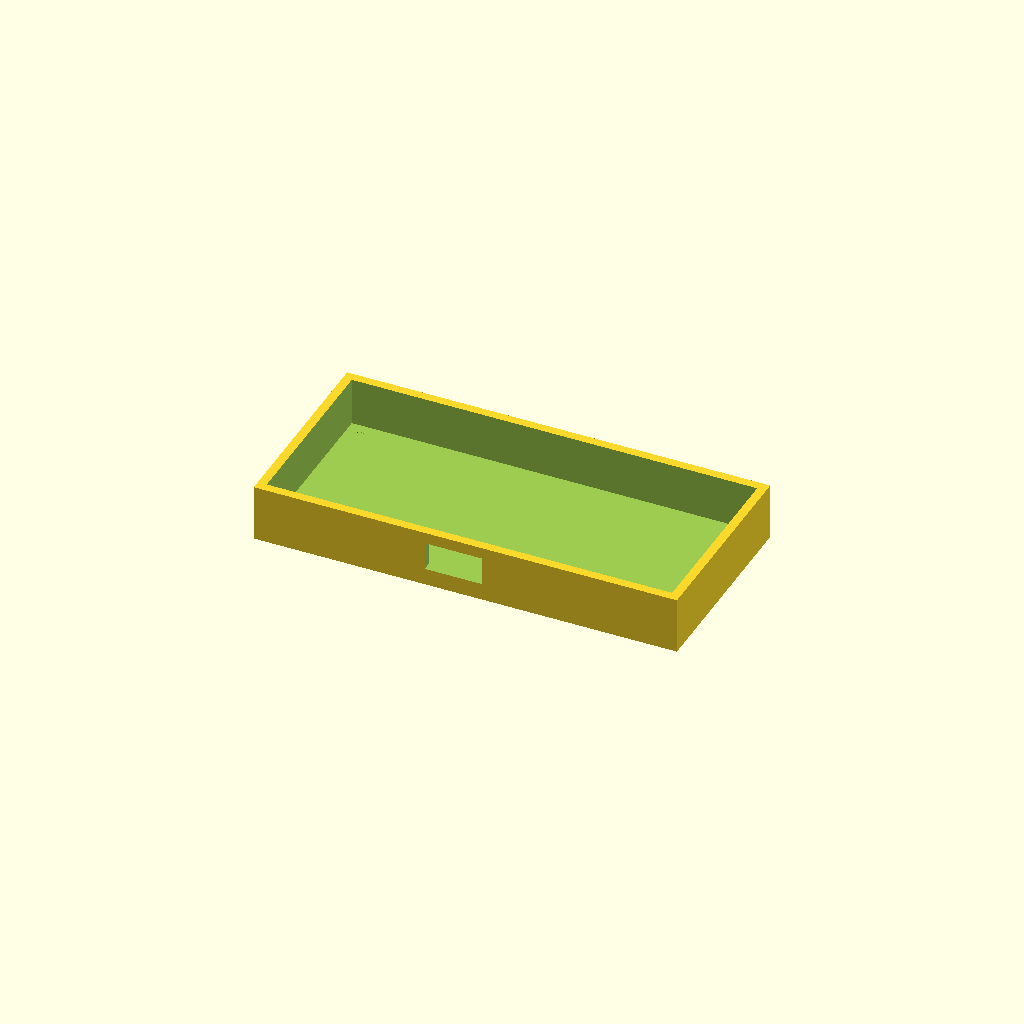
Cell 1: rendered with the file's own defaults.
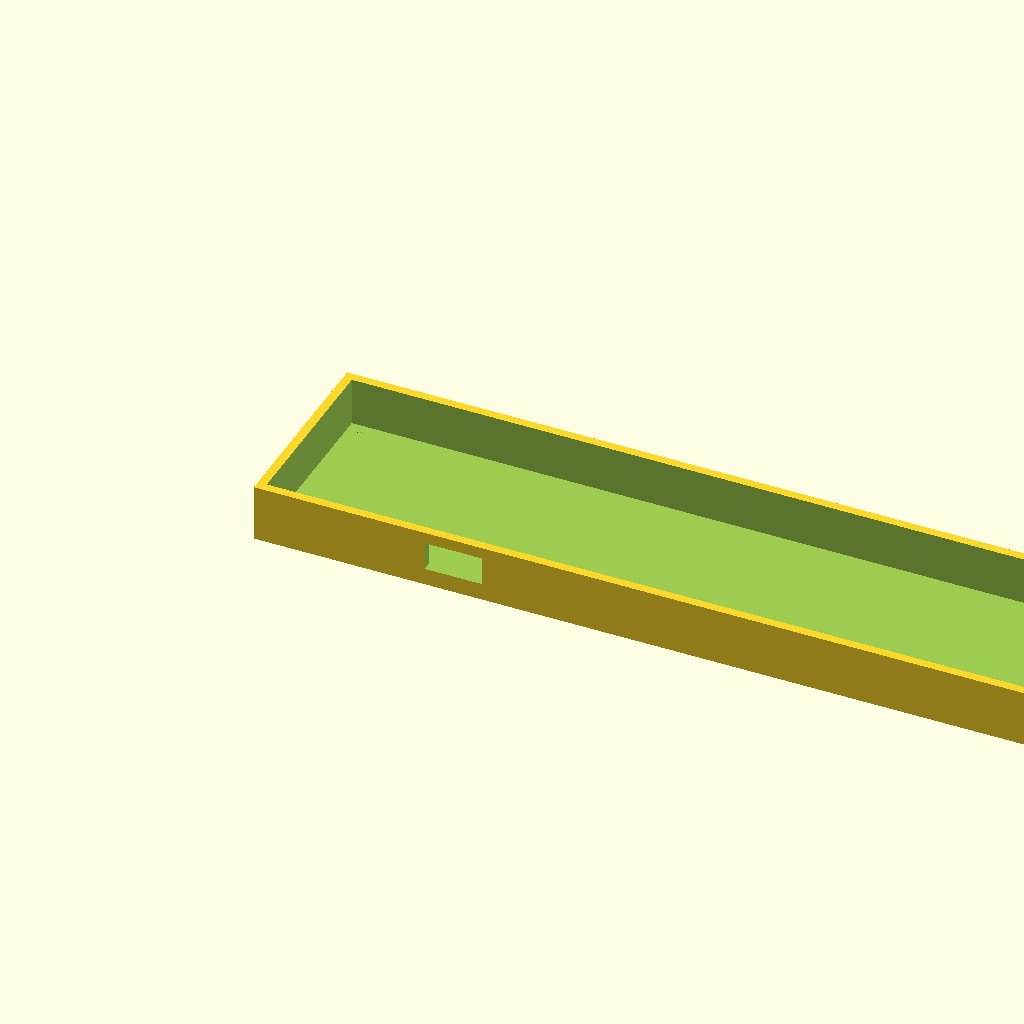
Cell 2: the same model with pcb_w = 200.
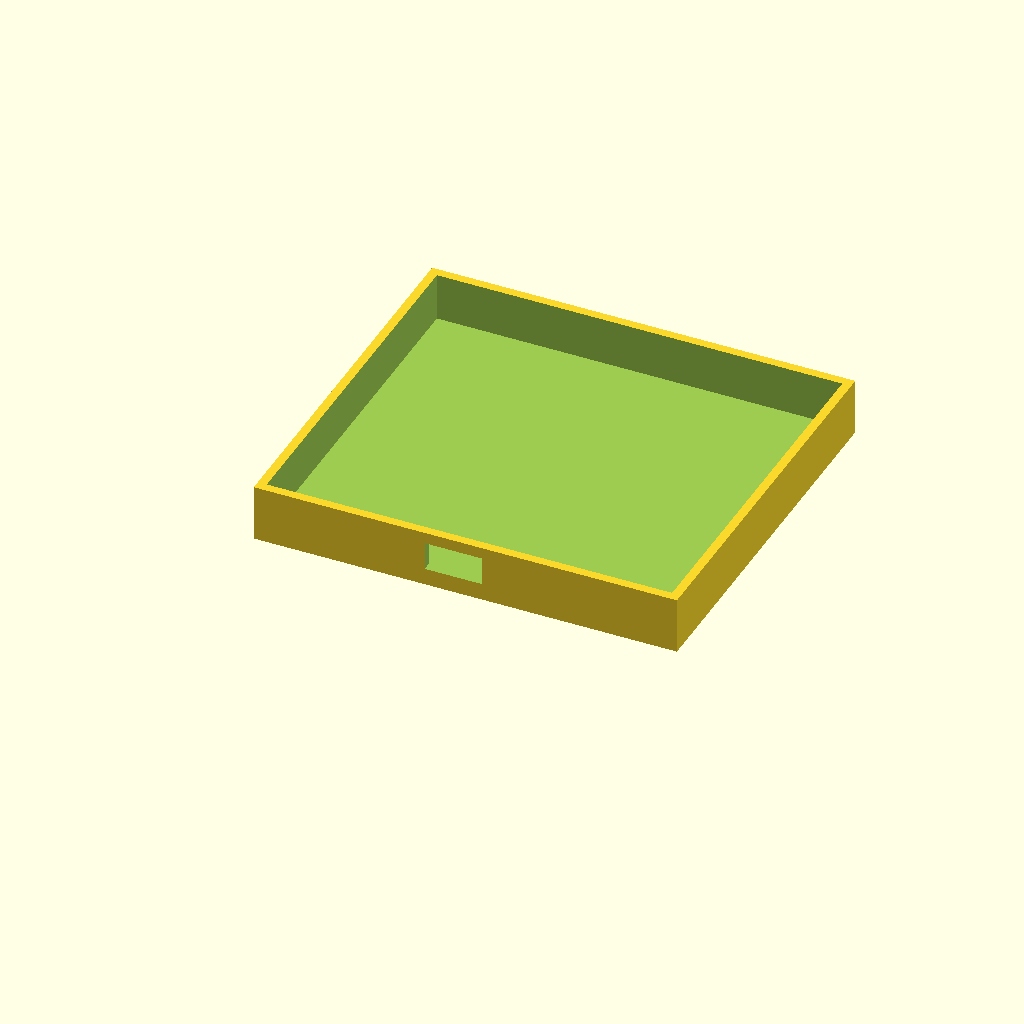
Cell 3 — pcb_d set to 90, the other parameters unchanged.
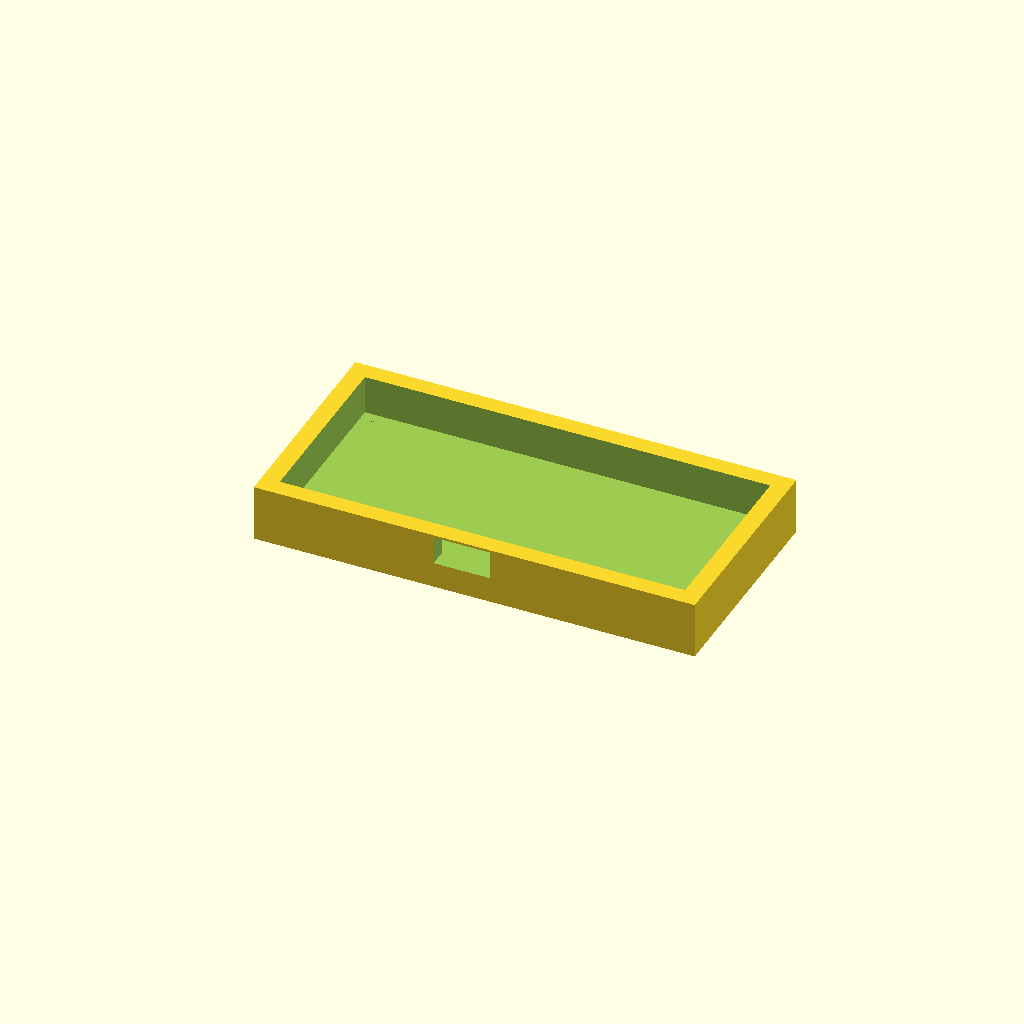
Cell 4 — wall set to 4.4, the other parameters unchanged.
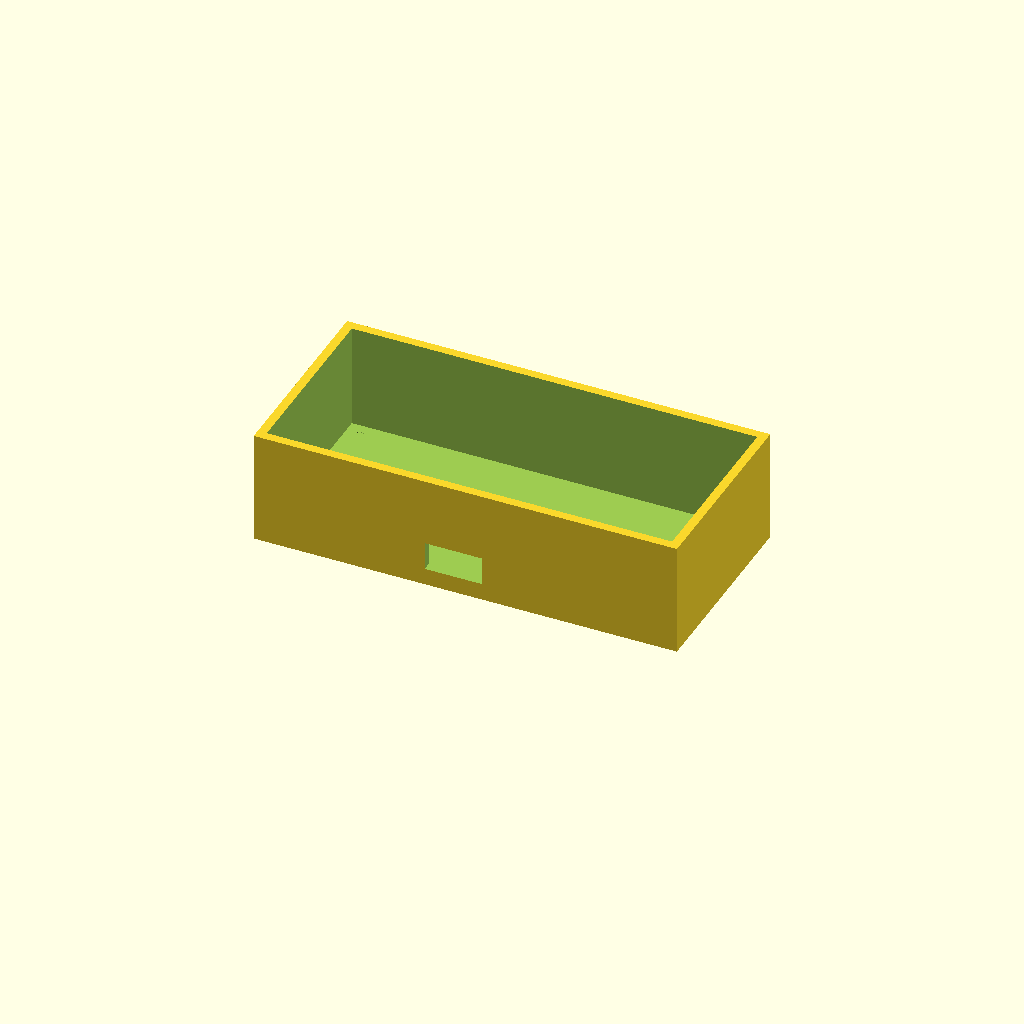
Cell 5 — box_h set to 28, the other parameters unchanged.
All cells are drawn from one camera (rotation 55°, 0°, 25°, orthographic, colour scheme Cornfield), so only the parameter changes between them.
The OpenSCAD source (storage/nvme/shell/case.scad):
// ISM NVMe M.2 2280 carrier shell (original ISM)
pcb_w = 100;
pcb_d = 45;
wall = 2.2;
box_h = 14;
eps = 0.02;
mount_d = 2.2;
badge_depth = 0.4;

mounts = [[3.5, 3.5], [pcb_w - 3.5, 3.5], [3.5, pcb_d - 3.5], [pcb_w - 3.5, pcb_d - 3.5]];

module carrier() {
  difference() {
    union() {
      cube([pcb_w + 2 * wall, pcb_d + 2 * wall, box_h]);
      for (p = mounts)
        translate([p[0] + wall, p[1] + wall, wall - eps])
          cylinder(h = 4 + eps, d = 5, $fn = 24);
    }
    translate([wall, wall, wall])
      cube([pcb_w, pcb_d, box_h - wall + eps]);
    // USB-C
    translate([wall + 40, -eps, wall + 2])
      cube([14, wall + 4, 7]);
    // M.2 bay access (top)
    translate([wall + 58, wall + 8, box_h - 2])
      cube([38, 28, 4]);
    for (p = mounts)
      translate([p[0] + wall, p[1] + wall, wall - eps])
        cylinder(h = 8 + 2 * eps, d = mount_d, $fn = 20);
    // 2280 retention screw
    translate([wall + 95, wall + 22, wall - eps])
      cylinder(h = 8 + 2 * eps, d = mount_d, $fn = 20);
    translate([wall + 4, wall + 4, wall - badge_depth])
      linear_extrude(height = badge_depth + eps)
        text("ISM", size = 3.5, font = "Liberation Sans:style=Bold");
  }
}

module lid() {
  difference() {
    cube([pcb_w + 2 * wall, pcb_d + 2 * wall, 2.5]);
    translate([4, 4, 2.5 - badge_depth])
      linear_extrude(height = badge_depth + eps)
        text("NVMe", size = 4, font = "Liberation Sans:style=Bold");
  }
}

carrier();
Parameter table extracted from the source (name, type, default, range or options):
pcb_w: number, default 100
pcb_d: number, default 45
wall: number, default 2.2
box_h: number, default 14
eps: number, default 0.02
mount_d: number, default 2.2
badge_depth: number, default 0.4
